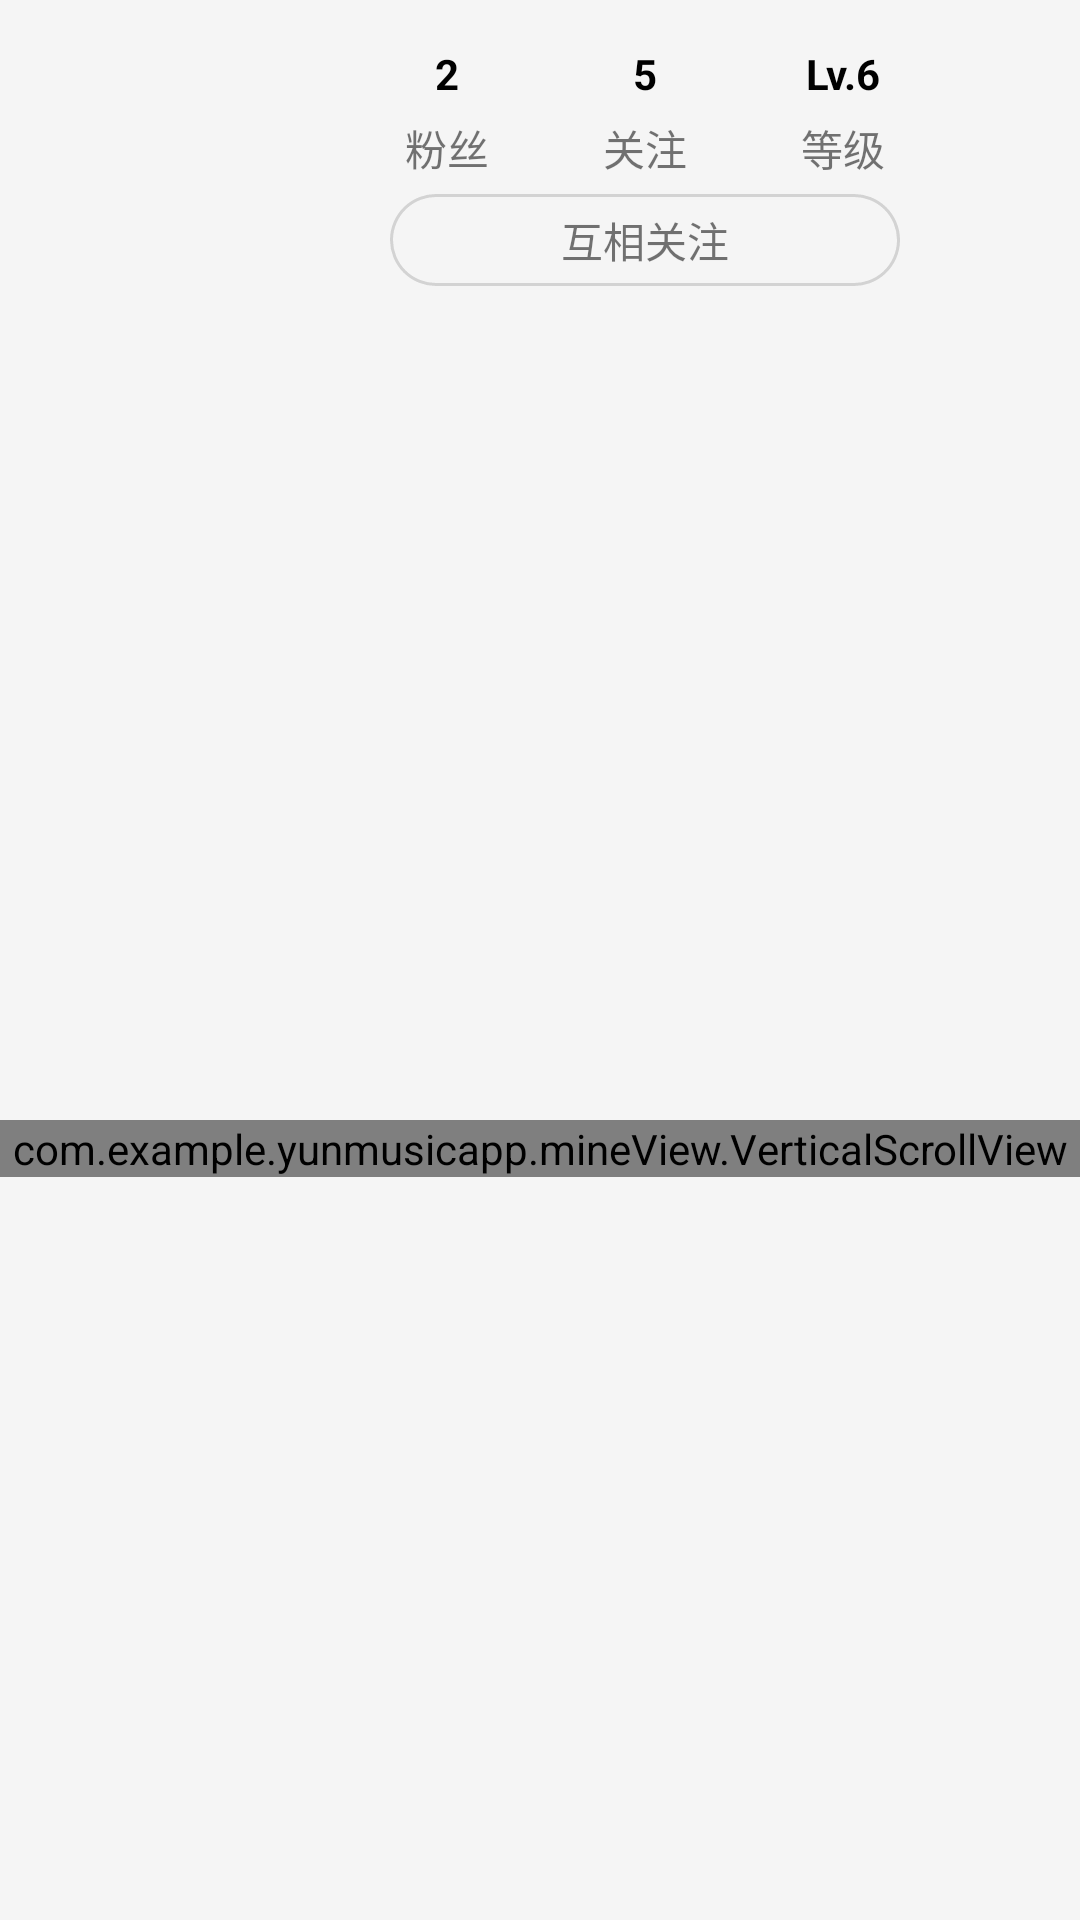

Layout XML and referenced resources for this Android screen:
<!-- AndroidManifest.xml: application theme Theme.YunMusicApp -->
<!-- res/layout/clicksuerinfo_recycler.xml -->
<?xml version="1.0" encoding="utf-8"?>
<androidx.constraintlayout.widget.ConstraintLayout
    android:background="#F5F5F5"
    xmlns:android="http://schemas.android.com/apk/res/android"
    xmlns:app="http://schemas.android.com/apk/res-auto"
    xmlns:tools="http://schemas.android.com/tools"
    android:layout_width="match_parent"
    android:layout_height="wrap_content">

    <ImageView
        android:id="@+id/ClickUserInfo_Recycler_Img"
        android:layout_width="70dp"
        android:layout_height="70dp"
        android:layout_marginStart="30dp"
        android:layout_marginTop="15dp"
        app:layout_constraintStart_toStartOf="parent"
        app:layout_constraintTop_toTopOf="parent"
        tools:srcCompat="@tools:sample/avatars" />

    <androidx.constraintlayout.widget.ConstraintLayout
        android:id="@+id/constraintLayout11"
        android:layout_width="0dp"
        android:layout_height="wrap_content"
        android:layout_marginStart="30dp"
        android:layout_marginEnd="60dp"
        app:layout_constraintEnd_toEndOf="parent"
        app:layout_constraintStart_toEndOf="@+id/ClickUserInfo_Recycler_Img"
        app:layout_constraintTop_toTopOf="@+id/ClickUserInfo_Recycler_Img">

        <TextView
            android:id="@+id/ClickUserInfo_Fans"
            android:layout_width="wrap_content"
            android:layout_height="wrap_content"
            android:layout_marginStart="5dp"
            android:layout_marginBottom="5dp"
            android:text="粉丝"
            app:layout_constraintBottom_toTopOf="@+id/textView43"
            app:layout_constraintStart_toStartOf="parent" />

        <TextView
            android:id="@+id/textView43"
            android:layout_width="0dp"
            android:layout_height="wrap_content"
            android:background="@drawable/cicle_bg_none"
            android:gravity="center"
            android:paddingTop="5dp"
            android:paddingBottom="5dp"
            android:text="互相关注"
            app:layout_constraintBottom_toBottomOf="parent"
            app:layout_constraintEnd_toEndOf="parent"
            app:layout_constraintStart_toStartOf="parent" />

        <TextView
            android:textColor="@color/black"
            android:textStyle="bold"
            android:id="@+id/ClickUserInfo_FansTotal"
            android:layout_width="wrap_content"
            android:layout_height="wrap_content"
            android:layout_marginBottom="5dp"
            android:text="2"
            app:layout_constraintBottom_toTopOf="@+id/ClickUserInfo_Fans"
            app:layout_constraintEnd_toEndOf="@+id/ClickUserInfo_Fans"
            app:layout_constraintStart_toStartOf="@+id/ClickUserInfo_Fans" />

        <TextView
            android:id="@+id/ClickUserInfo_Care"
            android:layout_width="wrap_content"
            android:layout_height="wrap_content"
            android:text="关注"
            app:layout_constraintBottom_toBottomOf="@+id/ClickUserInfo_Fans"
            app:layout_constraintEnd_toStartOf="@+id/textView47"
            app:layout_constraintStart_toEndOf="@+id/ClickUserInfo_Fans" />

        <TextView
            android:textColor="@color/black"
            android:textStyle="bold"
            android:id="@+id/ClickUserInfo_CareTotal"
            android:layout_width="wrap_content"
            android:layout_height="wrap_content"
            android:layout_marginBottom="5dp"
            android:text="5"
            app:layout_constraintBottom_toTopOf="@+id/ClickUserInfo_Care"
            app:layout_constraintEnd_toEndOf="@+id/ClickUserInfo_Care"
            app:layout_constraintStart_toStartOf="@+id/ClickUserInfo_Care" />

        <TextView
            android:id="@+id/textView47"
            android:layout_width="wrap_content"
            android:layout_height="wrap_content"
            android:layout_marginEnd="5dp"
            android:text="等级"
            app:layout_constraintBottom_toBottomOf="@+id/ClickUserInfo_Care"
            app:layout_constraintEnd_toEndOf="parent" />

        <TextView
            android:textColor="@color/black"
            android:textStyle="bold"
            android:id="@+id/ClickUserInfo_Lv"
            android:layout_width="wrap_content"
            android:layout_height="wrap_content"
            android:layout_marginBottom="5dp"
            android:text="Lv.6"
            app:layout_constraintBottom_toTopOf="@+id/textView47"
            app:layout_constraintEnd_toEndOf="@+id/textView47"
            app:layout_constraintStart_toStartOf="@+id/textView47" />
    </androidx.constraintlayout.widget.ConstraintLayout>


    <com.google.android.material.tabs.TabLayout
        android:id="@+id/ClickUserInfo_Recycler_TabLayout"
        android:layout_width="match_parent"
        android:layout_height="30dp"
        android:layout_marginTop="10dp"
        android:background="#00000000"
        app:layout_constraintEnd_toEndOf="parent"
        app:layout_constraintStart_toStartOf="parent"
        app:layout_constraintTop_toBottomOf="@+id/constraintLayout11"
        app:tabIndicator="@drawable/layer_tab_indicator"
        app:tabIndicatorColor="#FF0000"
        app:tabRippleColor="@android:color/transparent"
        app:tabSelectedTextColor="@color/black" />

    <com.example.yunmusicapp.mineView.VerticalScrollView
        android:layout_marginBottom="10dp"
        android:layout_width="match_parent"
        android:layout_height="wrap_content"
        app:layout_constraintBottom_toBottomOf="parent"
        app:layout_constraintEnd_toEndOf="parent"
        app:layout_constraintHorizontal_bias="0.0"
        app:layout_constraintStart_toStartOf="parent"
        app:layout_constraintTop_toBottomOf="@+id/ClickUserInfo_Recycler_TabLayout">
        <com.example.yunmusicapp.mineView.VerticalViewPager
            android:id="@+id/ClickUserInfo_ViewPager"
            android:layout_width="match_parent"
            android:layout_height="wrap_content">
        </com.example.yunmusicapp.mineView.VerticalViewPager>
    </com.example.yunmusicapp.mineView.VerticalScrollView>
</androidx.constraintlayout.widget.ConstraintLayout>
<!-- resources referenced by this layout -->
<resources>
  <color name="black">#FF000000</color>
  <!-- drawable cicle_bg_none (drawable) -->
  <?xml version="1.0" encoding="utf-8"?>
  <shape xmlns:android="http://schemas.android.com/apk/res/android"
      android:shape="rectangle">
      
      <stroke
          android:width="1dp"
          android:color="#D3D3D3"
          android:dashWidth="6dp">
      </stroke>
  
      
      <corners android:radius="20dp" />
  </shape>
  <!-- drawable layer_tab_indicator (drawable) -->
  <?xml version="1.0" encoding="utf-8"?>
  <layer-list xmlns:android="http://schemas.android.com/apk/res/android">
      <item
          android:width="40dp"
          android:gravity="center">
          <shape>
              <corners android:radius="90dp" />
              <size android:height="5dp" />
              <solid android:color="#ff0000" />
          </shape>
      </item>
  </layer-list>
  <style name="Theme.YunMusicApp" parent="Theme.MaterialComponents.DayNight.NoActionBar">
          
          <item name="colorPrimary">@color/red</item>
          <item name="colorPrimaryVariant">@color/purple_700</item>
          <item name="colorOnPrimary">@color/white</item>
          
          <item name="colorSecondary">@color/teal_200</item>
          <item name="colorSecondaryVariant">@color/teal_700</item>
          <item name="colorOnSecondary">@color/black</item>
          
          <item name="android:statusBarColor" tools:targetApi="l">?attr/colorPrimaryVariant</item>
          
      </style>
  <color name="red">#FF0000</color>
  <color name="purple_700">#FF3700B3</color>
  <color name="white">#FFFFFFFF</color>
  <color name="teal_200">#FF03DAC5</color>
  <color name="teal_700">#FF018786</color>
</resources>
